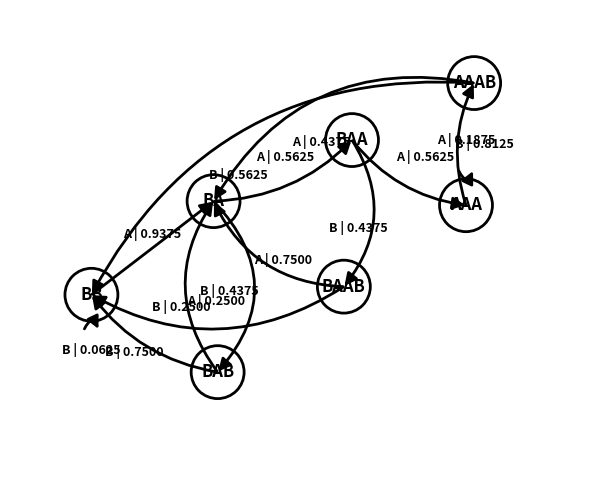

This chart was generated by the following Python code:
"""Render the seven-state machine diagram as a PNG using Matplotlib."""

from __future__ import annotations

from itertools import count

import matplotlib.pyplot as plt
from matplotlib.patches import Circle, FancyArrowPatch


# Node coordinates chosen to mirror the presentation layout
NODE_POSITIONS = {
    "BB": (0.0, 0.0),
    "BA": (3.0, 2.3),
    "BAA": (6.4, 3.8),
    "AAA": (9.2, 2.2),
    "BAAB": (6.2, 0.2),
    "AAAB": (9.4, 5.2),
    "BAB": (3.1, -1.9),
}


def add_node(ax, label: str, xy: tuple[float, float]) -> None:
    circle = Circle(xy, radius=0.65, edgecolor="black", facecolor="white", linewidth=2)
    ax.add_patch(circle)
    ax.text(*xy, label, ha="center", va="center", fontsize=12, fontweight="bold")


def add_edge(
    ax,
    start: str,
    end: str,
    label: str,
    text_offset: tuple[float, float] = (0.0, 0.0),
    curvature: float = 0.0,
    dist: float = 0.0,
    shrink: float = 0.7,
) -> None:
    sx, sy = NODE_POSITIONS[start]
    ex, ey = NODE_POSITIONS[end]
    arrow = FancyArrowPatch(
        (sx, sy),
        (ex, ey),
        arrowstyle="-|>",
        mutation_scale=18,
        linewidth=2,
        color="black",
        connectionstyle=f"arc3,rad={curvature}",
        shrinkA=shrink,
        shrinkB=shrink,
    )
    ax.add_patch(arrow)
    label_x = (sx + ex) / 2 + text_offset[0]
    label_y = (sy + ey) / 2 + text_offset[1]
    ax.text(label_x, label_y, label, fontsize=9, fontweight="bold", ha="center", va="center")


def add_loop(
    ax,
    node: str,
    label: str,
    start_offset: tuple[float, float],
    end_offset: tuple[float, float],
    curvature: float,
    label_offset: tuple[float, float],
) -> None:
    x, y = NODE_POSITIONS[node]
    sx, sy = x + start_offset[0], y + start_offset[1]
    ex, ey = x + end_offset[0], y + end_offset[1]
    loop = FancyArrowPatch(
        (sx, sy),
        (ex, ey),
        arrowstyle="-|>",
        mutation_scale=18,
        linewidth=2,
        color="black",
        connectionstyle=f"arc3,rad={curvature}",
    )
    ax.add_patch(loop)
    ax.text(x + label_offset[0], y + label_offset[1], label, fontsize=9, fontweight="bold", ha="center")


def main() -> None:
    fig, ax = plt.subplots(figsize=(6, 6))

    for name, xy in NODE_POSITIONS.items():
        add_node(ax, name, xy)

    add_edge(ax, "BB", "BA", "A | 0.9375", (0.0, 0.35))
    add_edge(ax, "BA", "BAA", "A | 0.5625", (0.05, 0.35), curvature=0.2)
    add_edge(ax, "BAA", "AAA", "A | 0.5625", (0.4, 0.4), curvature=0.2)
    add_edge(ax, "BAB", "BA", "A | 0.2500", (0.0, -0.35), curvature=-0.35)
    add_edge(ax, "BAAB", "BA", "A | 0.7500", (0.1, -0.4), curvature=-0.3)
    add_edge(ax, "AAAB", "BA", "A | 0.4375", (-0.55, 0.0), curvature=0.35)

    add_edge(ax, "BA", "BAB", "B | 0.4375", (0.35, -0.1), curvature=-0.45)
    add_edge(ax, "BAA", "BAAB", "B | 0.4375", (0.25, -0.35), curvature=-0.35)
    add_edge(ax, "AAA", "AAAB", "B | 0.8125", (0.35, 0.0), curvature=-0.2)
    add_edge(ax, "BAB", "BB", "B | 0.7500", (-0.5, -0.45), curvature=-0.2)
    add_edge(ax, "BAAB", "BB", "B | 0.2500", (-0.9, -0.4), curvature=-0.3)
    add_edge(ax, "AAAB", "BB", "B | 0.5625", (-1.1, 0.35), curvature=0.32)

    add_loop(ax, "AAA", "A | 0.1875", start_offset=(-0.2, 0.9), end_offset=(0.2, 0.9), curvature=1.2, label_offset=(0.0, 1.5))
    add_loop(ax, "BB", "B | 0.0625", start_offset=(-0.2, -0.9), end_offset=(0.2, -0.9), curvature=-1.2, label_offset=(0.0, -1.45))

    ax.set_aspect("equal")
    ax.axis("off")
    ax.set_xlim(-2, 12)
    ax.set_ylim(-4.5, 7)

    fig.tight_layout()
    fig.savefig("7statemachine.png", dpi=400, transparent=True)


if __name__ == "__main__":
    main()
